Dataset: dataset (GitHub, RUT-MIIT-Projects/dataset). Classes: echinocactus, mimosa, monstera, orchid, rose.

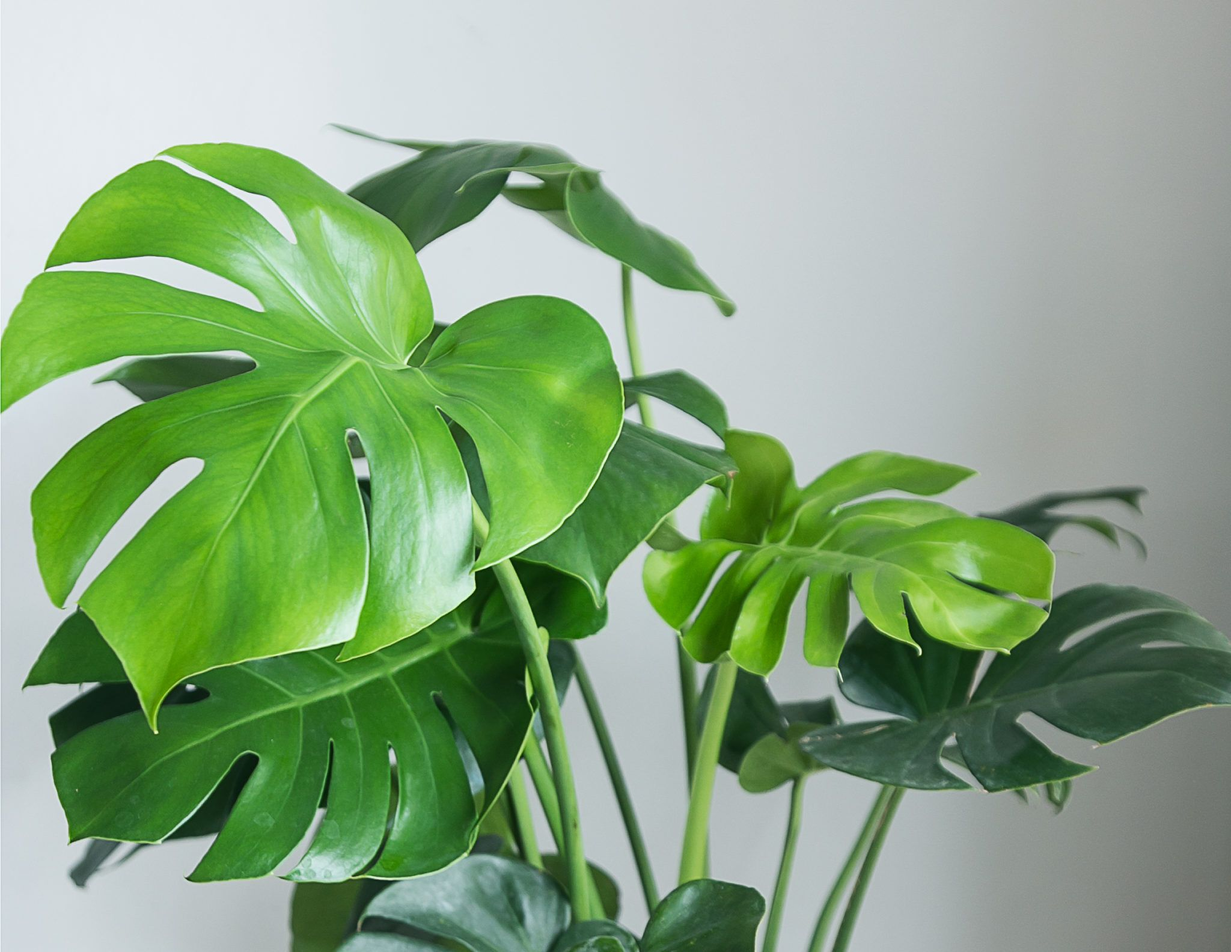
Label: monstera

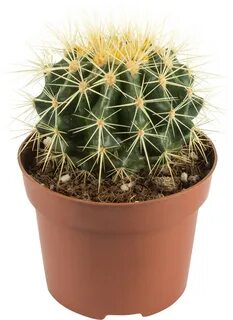
Label: echinocactus

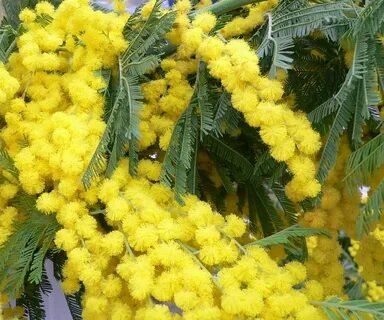
Label: mimosa

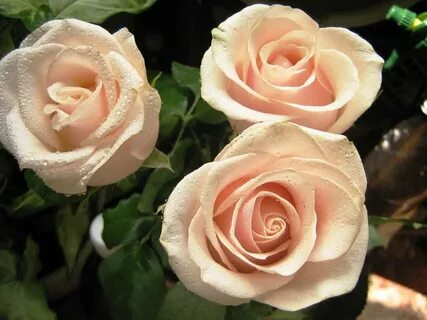
Label: rose

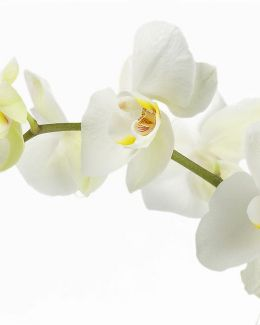
Label: orchid

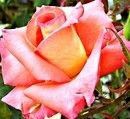
Label: rose
